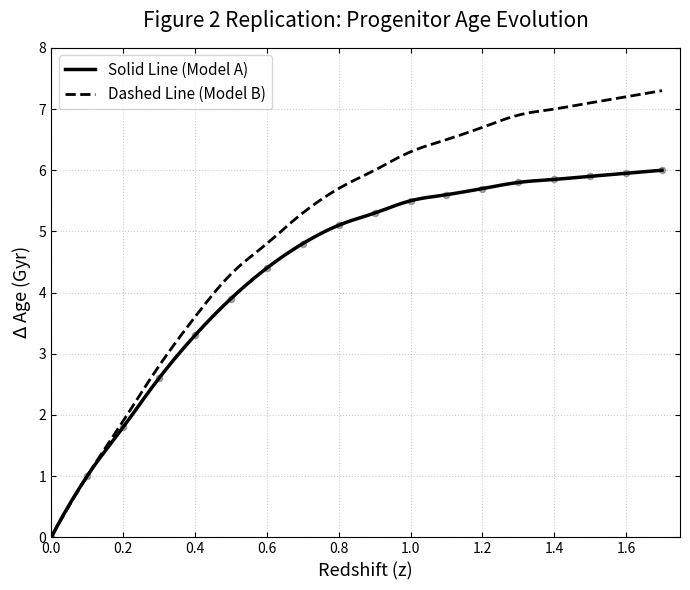

Reproduce this figure in Python.
import pandas as pd
import matplotlib.pyplot as plt
import numpy as np
from scipy.interpolate import interp1d
import os

# 1. Configuration
OUT_DIR = "output"
if not os.path.exists(OUT_DIR): os.makedirs(OUT_DIR)

# 2. Table Points from User Image
z_points = np.array([0, 0.1, 0.2, 0.3, 0.4, 0.5, 0.6, 0.7, 0.8, 0.9, 1.0, 1.1, 1.2, 1.3, 1.4, 1.5, 1.6, 1.7])
age_solid = np.array([0, 1.0, 1.8, 2.6, 3.3, 3.9, 4.4, 4.8, 5.1, 5.3, 5.5, 5.6, 5.7, 5.8, 5.85, 5.9, 5.95, 6.0])
age_dashed = np.array([0, 1.0, 1.9, 2.8, 3.6, 4.3, 4.8, 5.3, 5.7, 6.0, 6.3, 6.5, 6.7, 6.9, 7.0, 7.1, 7.2, 7.3])

# Create Interpolation for smoothness
f_solid = interp1d(z_points, age_solid, kind='quadratic')
f_dashed = interp1d(z_points, age_dashed, kind='quadratic')

z_grid = np.linspace(0, 1.7, 100)

plt.figure(figsize=(7, 6))

# Plot High-Precision Curves
plt.plot(z_grid, f_solid(z_grid), 'k-', linewidth=2.5, label='Solid Line (Model A)')
plt.plot(z_grid, f_dashed(z_grid), 'k--', linewidth=2.0, label='Dashed Line (Model B)')

# Scatter points for reference
plt.scatter(z_points, age_solid, color='black', s=20, alpha=0.3)

# Aesthetics
plt.xlabel('Redshift (z)', fontsize=13)
plt.ylabel(r'$\Delta$ Age (Gyr)', fontsize=13)
plt.title('Figure 2 Replication: Progenitor Age Evolution', fontsize=15, pad=15)
plt.xlim(0, 1.75)
plt.ylim(0, 8)
plt.grid(True, linestyle=':', alpha=0.6)
plt.legend(frameon=True, fontsize=11)
plt.tick_params(direction='in', top=True, right=True)

# Save
plt.tight_layout()
plt.savefig(os.path.join(OUT_DIR, 'fig2_reproduction_table.png'), dpi=300)
plt.close()
print("Saved output/fig2_reproduction_table.png")
